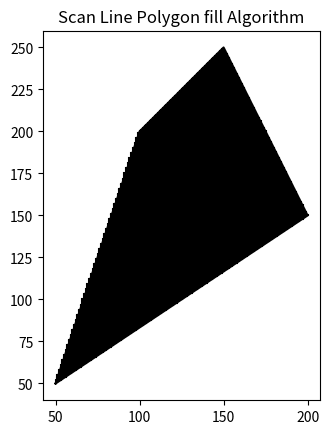

Here is the Python script that generated this plot:

import matplotlib.pyplot as plt

def draw_polygon(vertices):
    x = [v[0] for v in vertices]
    y = [v[1] for v in vertices]
    plt.plot(x + [x[0]], y + [y[0]], color='black')

def edge_table(vertices):
    edges = []
    for i in range(len(vertices)):
        p1 = vertices[i]
        p2 = vertices[(i + 1) % len(vertices)]
        if p1[1] > p2[1]:
            p1, p2 = p2, p1
        edges.append((p1[1], p1[0], p2[1], p2[0]))
    edges.sort()
    return edges

def scanline_fill(vertices):
    et = edge_table(vertices)
    scanlines = []
    for edge in et:
        scanlines += list(range(edge[0], edge[2] + 1))
    ymin = min(et, key=lambda x: x[0])[0]
    ymax = max(et, key=lambda x: x[2])[2]
    for y in range(ymin, ymax + 1):
        intersections = []
        for edge in et:
            if edge[0] <= y < edge[2]:
                x = edge[1] + (edge[3] - edge[1]) * (y - edge[0]) / (edge[2] - edge[0])
                intersections.append(x)
        intersections.sort()
        for i in range(0, len(intersections), 2):
            x1 = int(intersections[i])
            x2 = int(intersections[i + 1])
            plt.plot(range(x1, x2 + 1), [y] * (x2 - x1 + 1), color='black')

# Example usage
vertices = [(50, 50), (200, 150), (150, 250), (100, 200)]
draw_polygon(vertices)
scanline_fill(vertices)
plt.gca().set_aspect('equal', adjustable='box')
plt.title("Scan Line Polygon fill Algorithm")
plt.show()
